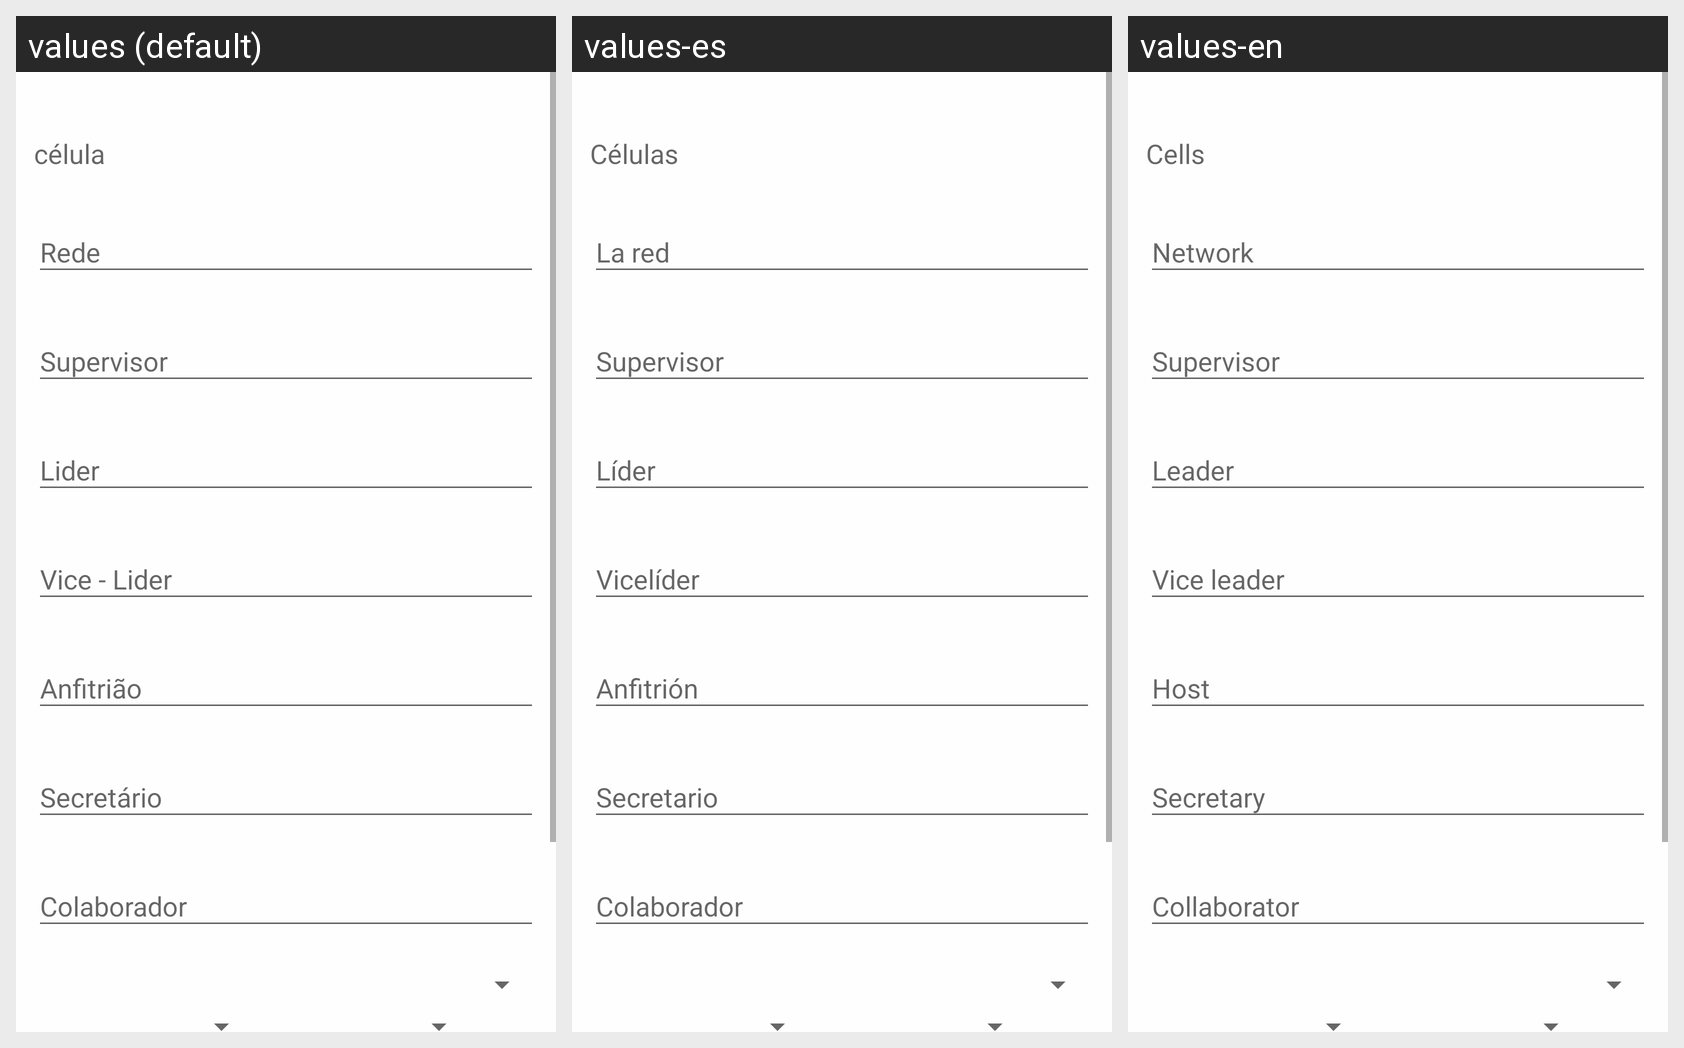

This grid shows one Android layout under several languages. Give, for every string resource on the screen, its name, the default text and each shown locale's text.
Android screen res/layout/content_edit_celula.xml rendered under 3 locales, left to right: values (default), values-es, values-en. Device: Nexus 5 (rendered at 1080×1920; each locale shown at half size, 540×960, under a caption strip naming it); theme AppTheme.
Strings drawn on this screen, with the default value and each locale's value (text and hints the layout hard-codes, and strings that could not be matched under every locale, appear in the picture but are not listed):

rede1
  values: Rede
  values-es: La red
  values-en: Network

supervisor1
  values: Supervisor
  values-es: Supervisor
  values-en: Supervisor

anfitriao1
  values: Anfitrião
  values-es: Anfitrión
  values-en: Host

secretario1
  values: Secretário
  values-es: Secretario
  values-en: Secretary 

colaborador1
  values: Colaborador
  values-es: Colaborador
  values-en: Collaborator
